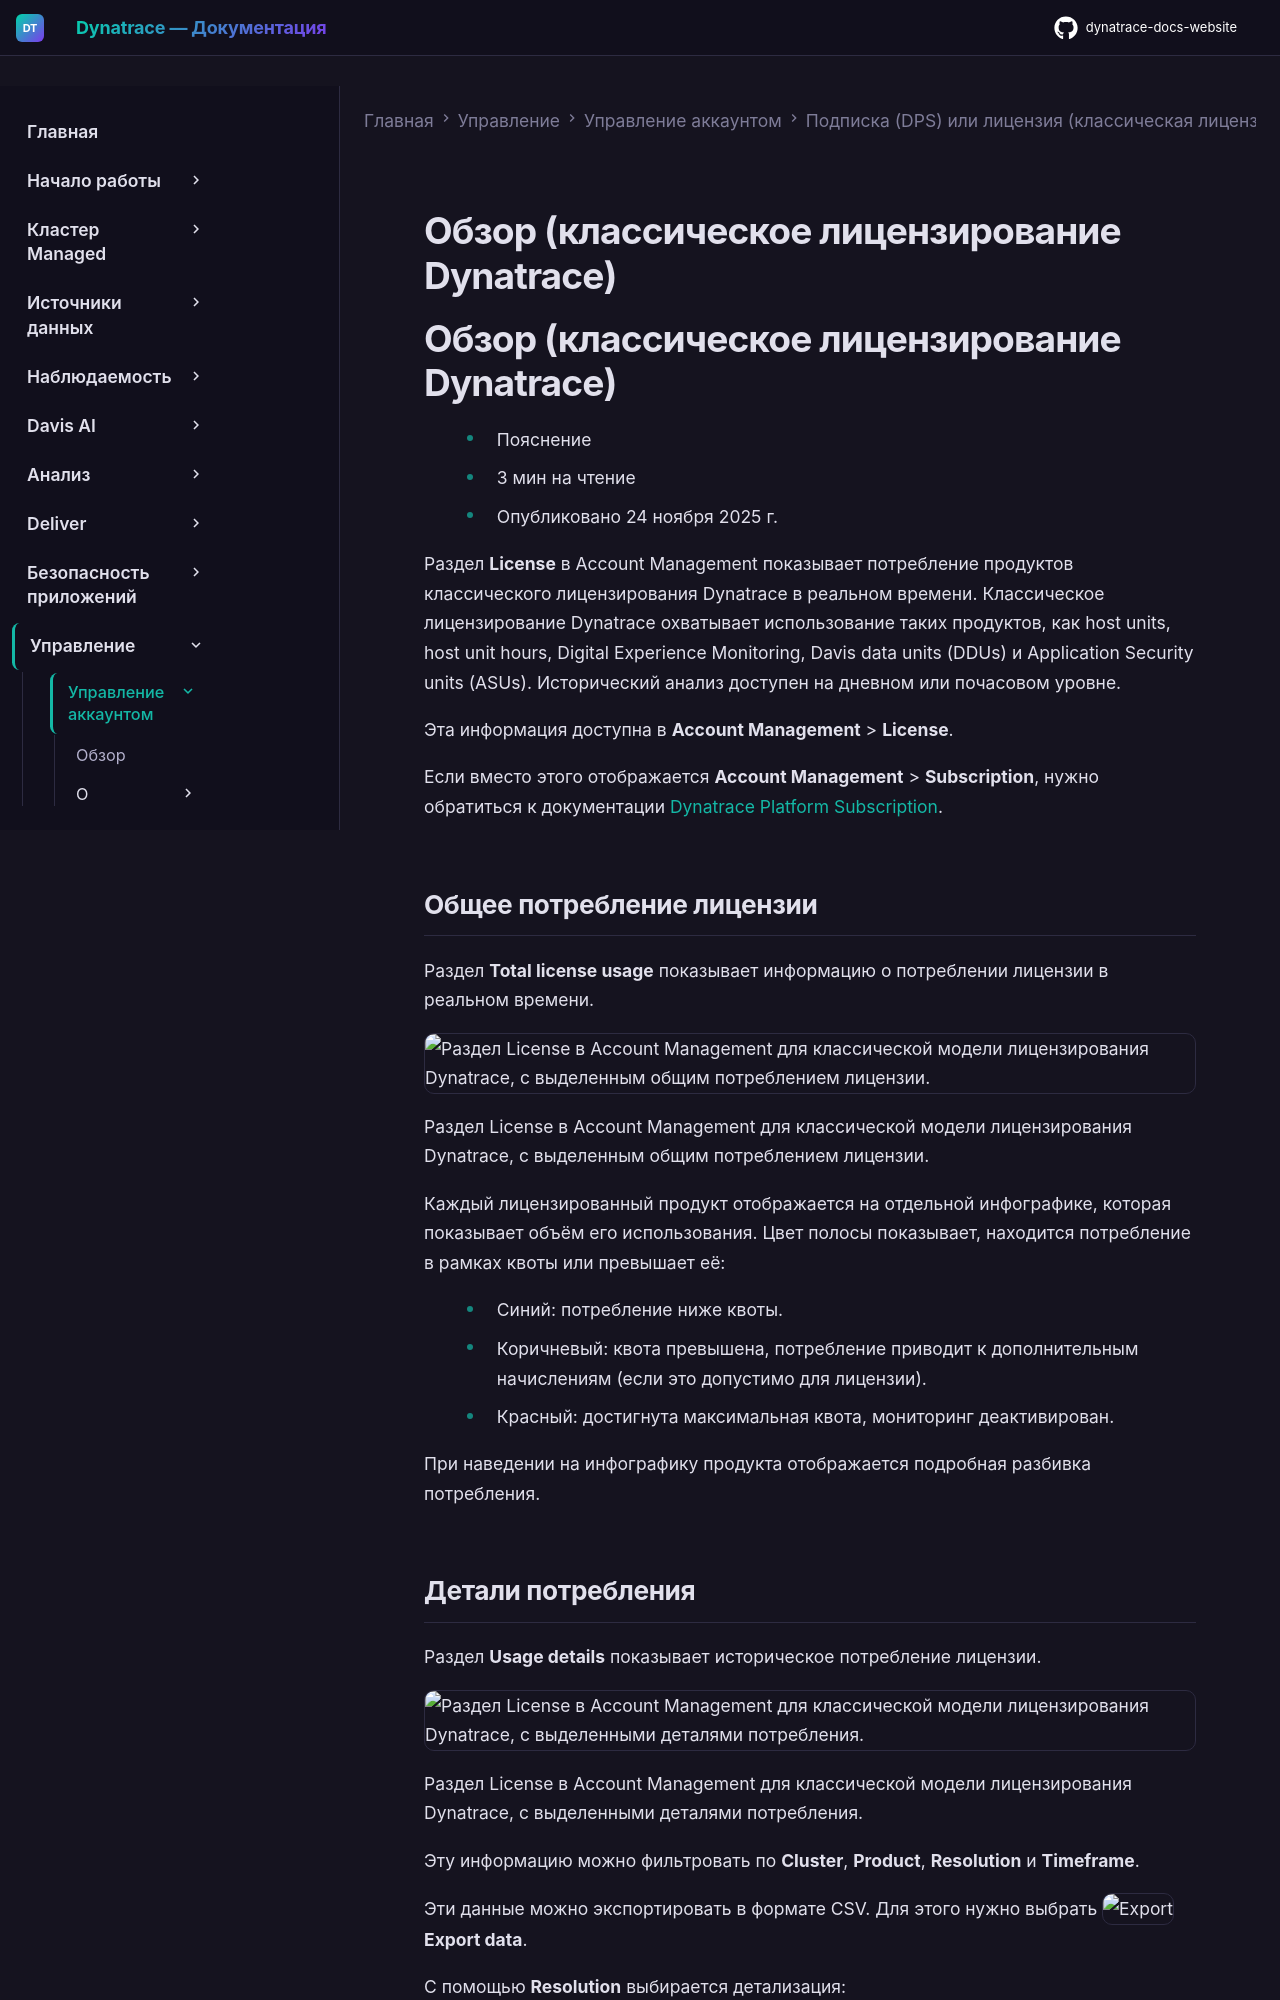

repository: Yerkebulan-Ardabayev/dynatrace-docs-website · page: managed-ru/manage/account-management/license-subscription/license-overview-classic/index.html · generator: mkdocs

---
title: Обзор (классическое лицензирование Dynatrace)
source: https://docs.dynatrace.com/managed/manage/account-management/license-subscription/license-overview-classic
---

# Обзор (классическое лицензирование Dynatrace)

# Обзор (классическое лицензирование Dynatrace)

* Пояснение
* 3 мин на чтение
* Опубликовано 24 ноября 2025 г.

Раздел **License** в Account Management показывает потребление продуктов классического лицензирования Dynatrace в реальном времени.
Классическое лицензирование Dynatrace охватывает использование таких продуктов, как host units, host unit hours, Digital Experience Monitoring, Davis data units (DDUs) и Application Security units (ASUs).
Исторический анализ доступен на дневном или почасовом уровне.

Эта информация доступна в **Account Management** > **License**.

Если вместо этого отображается **Account Management** > **Subscription**, нужно обратиться к документации [Dynatrace Platform Subscription](/managed/manage/account-management/license-subscription/subscription-overview-dps "View your Dynatrace Platform Subscription (DPS) budget summary and cost analysis.").

## Общее потребление лицензии

Раздел **Total license usage** показывает информацию о потреблении лицензии в реальном времени.

![Раздел License в Account Management для классической модели лицензирования Dynatrace, с выделенным общим потреблением лицензии.](https://dt-cdn.net/images/account-management-classic-total-license-usage-1857-f5c4b93a02.png)

Раздел License в Account Management для классической модели лицензирования Dynatrace, с выделенным общим потреблением лицензии.

Каждый лицензированный продукт отображается на отдельной инфографике, которая показывает объём его использования.
Цвет полосы показывает, находится потребление в рамках квоты или превышает её:

* Синий: потребление ниже квоты.
* Коричневый: квота превышена, потребление приводит к дополнительным начислениям (если это допустимо для лицензии).
* Красный: достигнута максимальная квота, мониторинг деактивирован.

При наведении на инфографику продукта отображается подробная разбивка потребления.
